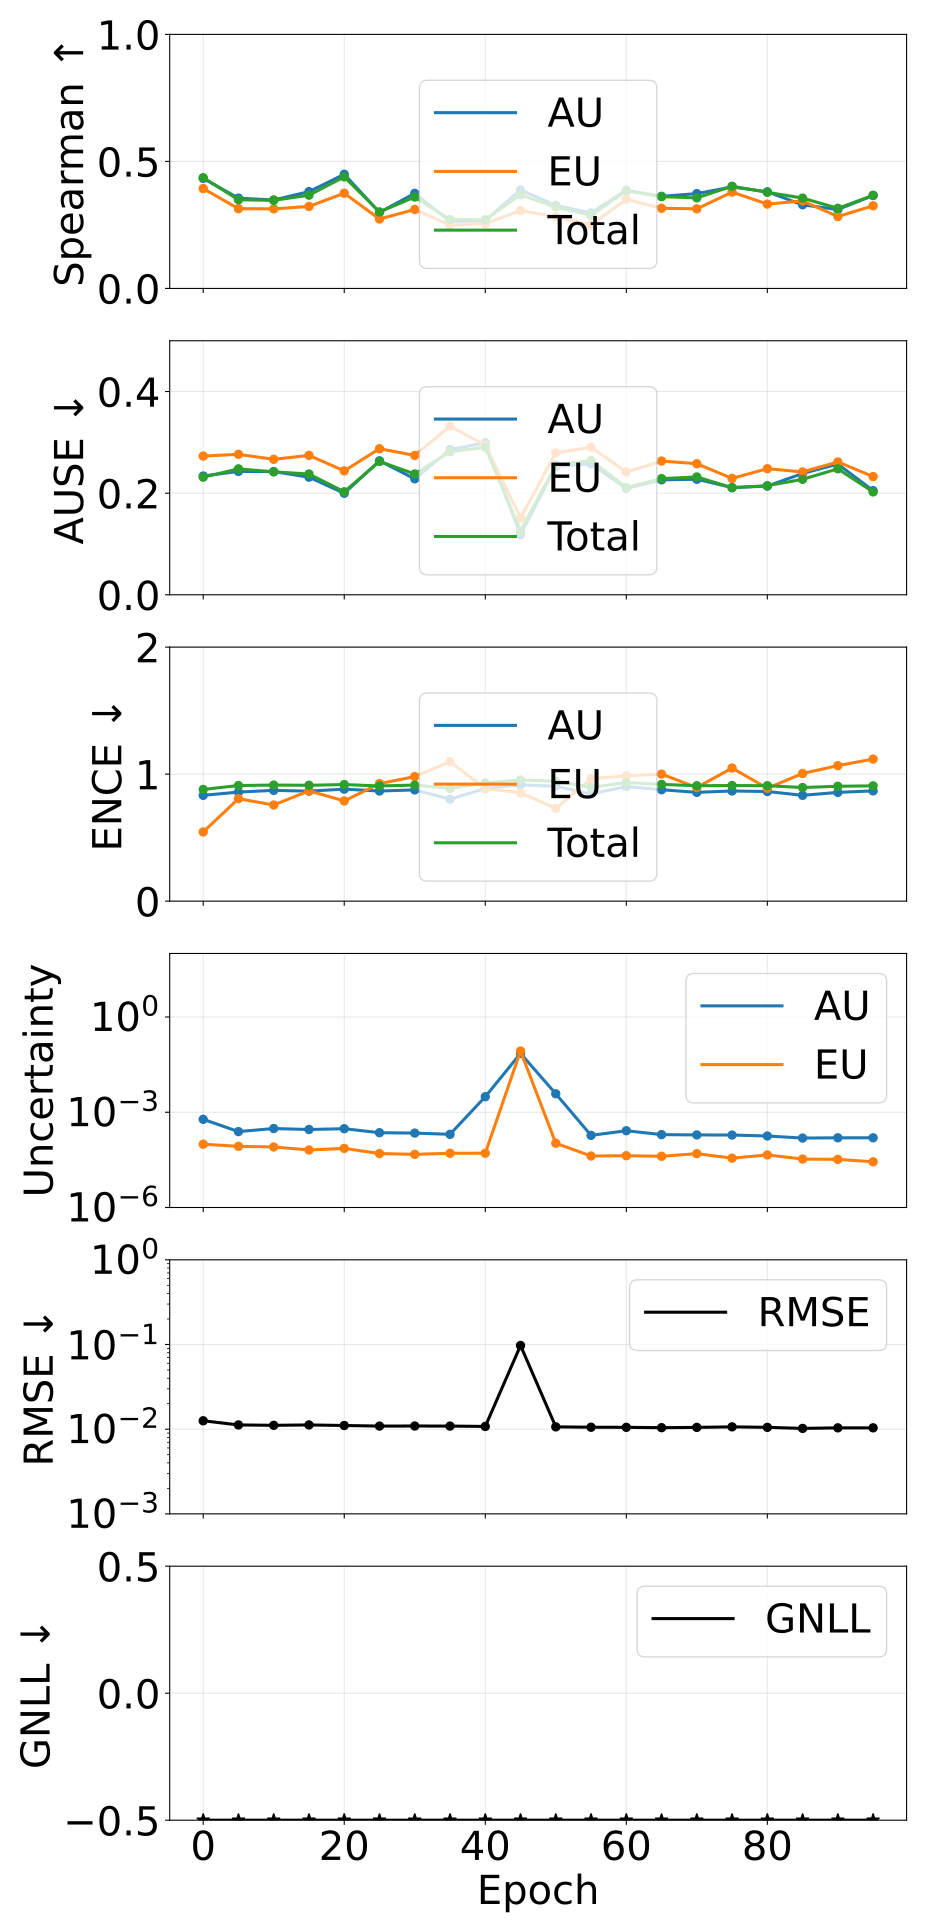

The file beside this chart, header and first rows:
epoch, pearson_aleatoric, pearson_epistemic, pearson_total, spearman_aleatoric, spearman_epistemic, spearman_total, ause_aleatoric, ause_epistemic, ause_total, ence_aleatoric, ence_epistemic, ence_total, magnitude_aleatoric, magnitude_epistemic, magnitude_total, rmse_e_atom, nll_energy
0, 0.6826, 0.226, 0.6749, 0.4331, 0.3932, 0.436, 0.2338, 0.273, 0.2314, 0.8329, 0.5449, 0.8793, 0.0005978, 9.846144284977072e-05, 0.0006963, 0.01257, -3.422
5, 0.9879, 0.1786, 0.9782, 0.3553, 0.314, 0.3491, 0.2429, 0.2764, 0.2479, 0.8588, 0.8066, 0.9103, 0.0002457, 8.444936980024523e-05, 0.0003301, 0.01122, -3.842
10, 0.9809, 0.1761, 0.9623, 0.3482, 0.3131, 0.3466, 0.2425, 0.2667, 0.2419, 0.8721, 0.7568, 0.9139, 0.0003068, 8.052147032395851e-05, 0.0003874, 0.01111, -3.861
15, 0.9511, 0.2557, 0.941, 0.381, 0.3228, 0.367, 0.2315, 0.2744, 0.2378, 0.8661, 0.8683, 0.9121, 0.0002858, 6.473166661501182e-05, 0.0003505, 0.01122, -3.825
20, 0.9709, 0.1598, 0.9588, 0.4494, 0.3749, 0.4391, 0.1998, 0.2439, 0.2027, 0.8817, 0.7889, 0.9179, 0.0003032, 7.27157026518853e-05, 0.000376, 0.01105, -3.818
25, 0.9871, 0.3186, 0.9824, 0.2993, 0.2732, 0.3012, 0.2637, 0.2876, 0.2624, 0.8669, 0.9252, 0.9069, 0.0002266, 4.999951161255467e-05, 0.0002766, 0.01088, -3.9
30, 0.9894, 0.4333, 0.9861, 0.3743, 0.311, 0.3598, 0.2283, 0.2743, 0.2378, 0.8757, 0.9804, 0.9136, 0.0002203, 4.72743206806399e-05, 0.0002676, 0.0109, -3.958
35, 0.9896, 0.3404, 0.9861, 0.2634, 0.2493, 0.2708, 0.2857, 0.3318, 0.2816, 0.8028, 1.098, 0.888, 0.0002017, 5.088522012194971e-05, 0.0002526, 0.01088, -3.916
40, 0.02484, 0.3491, 0.02542, 0.2668, 0.255, 0.2706, 0.2992, 0.2941, 0.2903, 0.8862, 0.8856, 0.9311, 0.003082, 5.1259793587178134e-05, 0.003133, 0.01077, -3.938
45, 0.9925, 1, 0.9986, 0.3879, 0.3067, 0.3689, 0.1184, 0.1511, 0.1257, 0.9162, 0.8526, 0.9541, 0.07129, 0.0845, 0.1558, 0.09734, -3.93
50, 0.09649, 0.09669, 0.09652, 0.3266, 0.2815, 0.32, 0.2528, 0.2793, 0.2553, 0.9046, 0.731, 0.9442, 0.003811, 0.0001058, 0.003917, 0.01065, -4.029
55, 0.9931, 0.4477, 0.9896, 0.2971, 0.2499, 0.2873, 0.2577, 0.2904, 0.2644, 0.8434, 0.9631, 0.8961, 0.0001869, 4.180813787820625e-05, 0.0002287, 0.01055, -4.081
60, 0.9336, 0.3207, 0.921, 0.3864, 0.3508, 0.3843, 0.2093, 0.2415, 0.2113, 0.9024, 0.9867, 0.933, 0.0002615, 4.276617046085676e-05, 0.0003043, 0.01052, -4.087
65, 0.9758, 0.2763, 0.9689, 0.3626, 0.3156, 0.3614, 0.2263, 0.2632, 0.2287, 0.8772, 1, 0.9191, 0.0001974, 4.103402569746777e-05, 0.0002385, 0.01041, -4.07
70, 0.9653, 0.2032, 0.9541, 0.3733, 0.3133, 0.3565, 0.2274, 0.258, 0.2319, 0.8565, 0.8944, 0.9088, 0.0001928, 4.95573217499782e-05, 0.0002424, 0.0105, -4.131
75, 0.9773, 0.4628, 0.9748, 0.3995, 0.3792, 0.4022, 0.2111, 0.229, 0.2107, 0.8672, 1.048, 0.9102, 0.0001915, 3.573240616182147e-05, 0.0002272, 0.01065, -4.171
80, 0.9815, 0.2785, 0.9687, 0.3803, 0.3321, 0.3785, 0.2139, 0.2482, 0.2147, 0.8631, 0.8888, 0.9088, 0.0001785, 4.533150099408658e-05, 0.0002238, 0.01051, -4.177
85, 0.9942, 0.3952, 0.9902, 0.3291, 0.3445, 0.3557, 0.2388, 0.2418, 0.2273, 0.8331, 1.005, 0.8944, 0.0001536, 3.355651722856692e-05, 0.0001872, 0.01021, -4.224
90, 0.991, 0.4052, 0.9864, 0.3106, 0.283, 0.3154, 0.2573, 0.2614, 0.248, 0.8562, 1.067, 0.9045, 0.0001567, 3.278001407437614e-05, 0.0001895, 0.01037, -4.195
95, 0.9905, 0.3785, 0.9865, 0.3658, 0.3253, 0.3666, 0.2049, 0.2327, 0.2024, 0.868, 1.119, 0.9078, 0.0001567, 2.7482969815866908e-05, 0.0001842, 0.01037, -4.285
